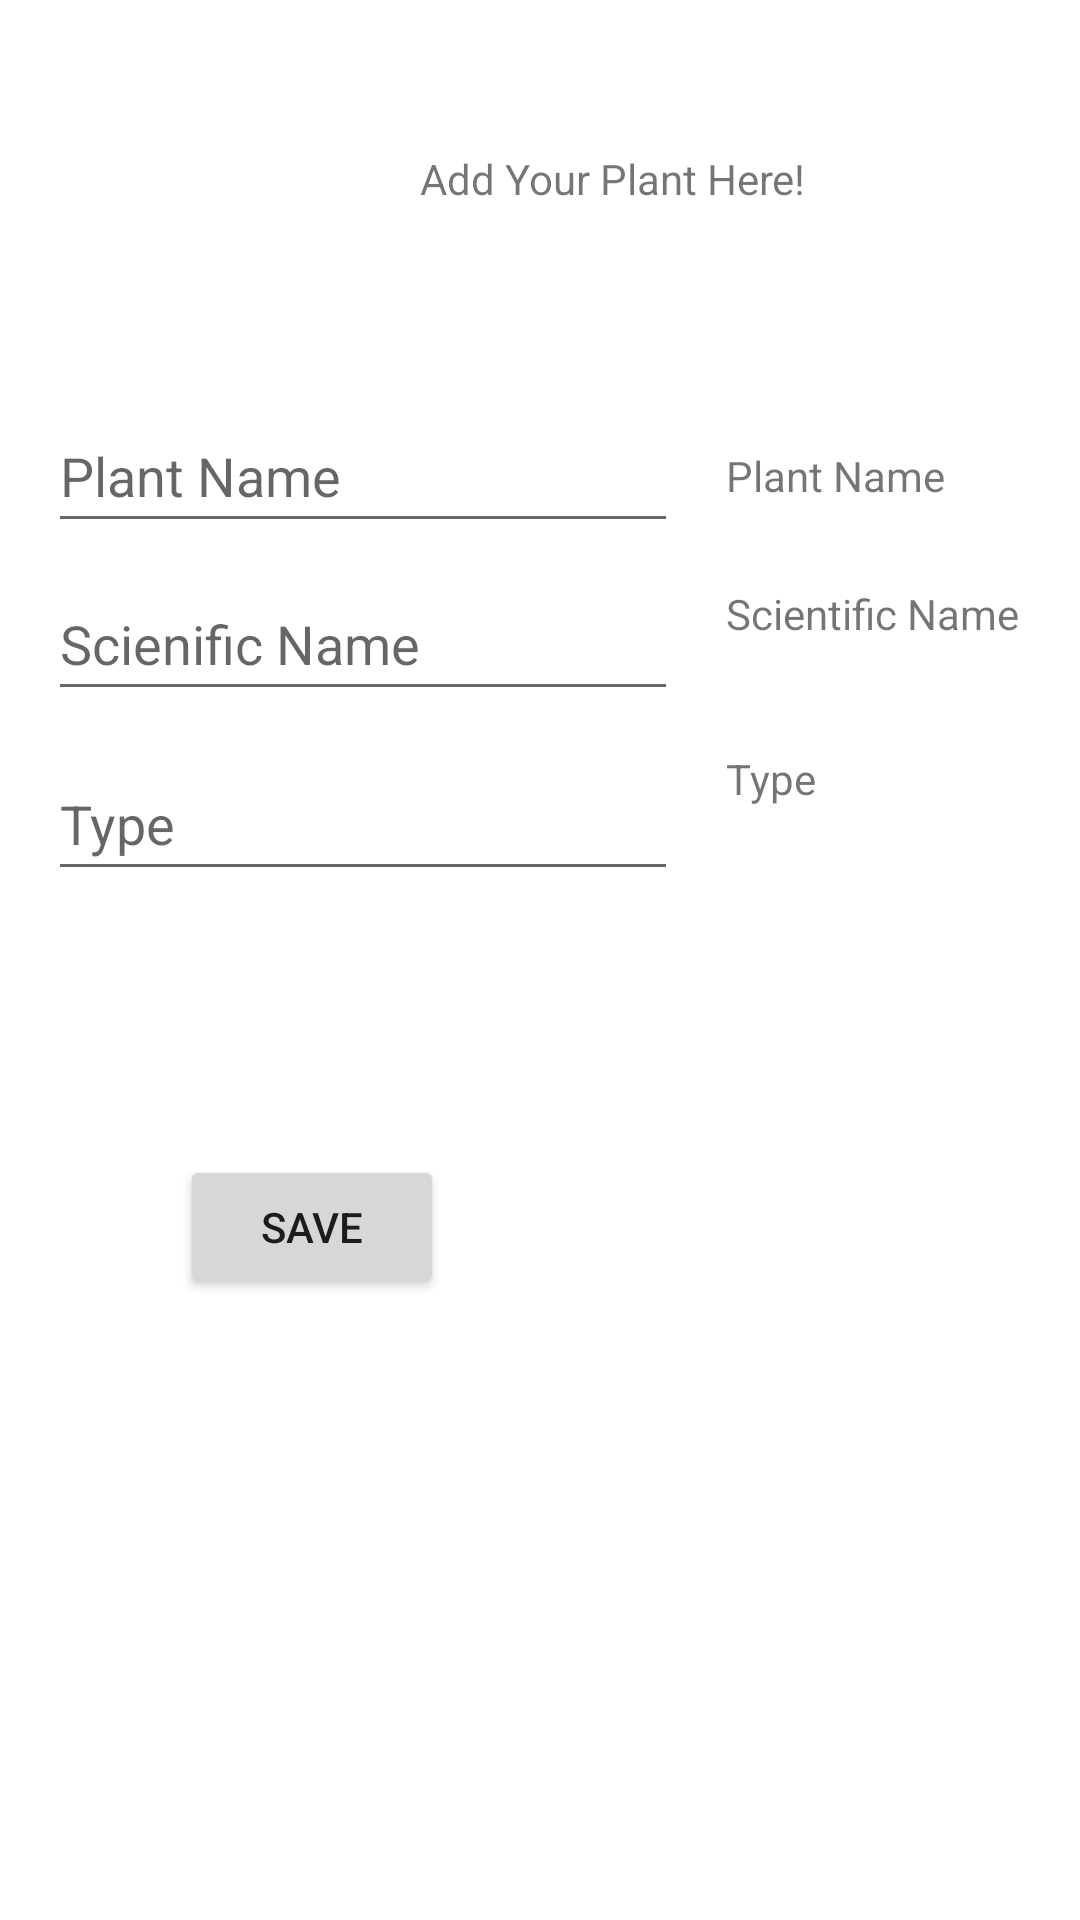

Layout XML and referenced resources for this Android screen:
<!-- AndroidManifest.xml: application theme Theme.FarGP -->
<!-- res/layout/activity_new_plant.xml -->
<?xml version="1.0" encoding="utf-8"?>
<androidx.constraintlayout.widget.ConstraintLayout xmlns:android="http://schemas.android.com/apk/res/android"
    xmlns:app="http://schemas.android.com/apk/res-auto"
    xmlns:tools="http://schemas.android.com/tools"
    android:layout_width="match_parent"
    android:layout_height="match_parent"
    tools:context=".NewPlant">

    <TextView
        android:id="@+id/textView2"
        android:layout_width="wrap_content"
        android:layout_height="wrap_content"
        android:layout_marginStart="140dp"
        android:layout_marginTop="50dp"
        android:layout_marginBottom="35dp"
        android:text="Add Your Plant Here!"
        app:layout_constraintBottom_toTopOf="@+id/PlantN1"
        app:layout_constraintStart_toStartOf="parent"
        app:layout_constraintTop_toTopOf="parent" />

    <TextView
        android:id="@+id/textView7"
        android:layout_width="wrap_content"
        android:layout_height="wrap_content"
        android:layout_marginStart="16dp"
        android:layout_marginTop="36dp"
        android:text="Type"
        app:layout_constraintStart_toEndOf="@+id/editTextTextPersonName4"
        app:layout_constraintTop_toBottomOf="@+id/textView6" />

    <TextView
        android:id="@+id/textView5"
        android:layout_width="wrap_content"
        android:layout_height="wrap_content"
        android:layout_marginStart="16dp"
        android:layout_marginTop="80dp"
        android:layout_marginBottom="26dp"
        android:text="Plant Name"
        app:layout_constraintBottom_toTopOf="@+id/textView6"
        app:layout_constraintStart_toEndOf="@+id/PlantN1"
        app:layout_constraintTop_toBottomOf="@+id/textView2" />

    <TextView
        android:id="@+id/textView6"
        android:layout_width="wrap_content"
        android:layout_height="wrap_content"
        android:layout_marginStart="16dp"
        android:layout_marginTop="27dp"
        android:text="Scientific Name"
        app:layout_constraintStart_toEndOf="@+id/SciencetificN1"
        app:layout_constraintTop_toBottomOf="@+id/textView5" />

    <EditText
        android:id="@+id/PlantN1"
        android:layout_width="wrap_content"
        android:layout_height="48dp"
        android:layout_marginStart="16dp"
        android:layout_marginTop="64dp"
        android:ems="10"
        android:hint="Plant Name"
        android:inputType="textPersonName"
        app:layout_constraintStart_toStartOf="parent"
        app:layout_constraintTop_toBottomOf="@+id/textView2" />

    <EditText
        android:id="@+id/editTextTextPersonName4"
        android:layout_width="wrap_content"
        android:layout_height="48dp"
        android:layout_marginStart="16dp"
        android:layout_marginTop="12dp"
        android:layout_marginBottom="81dp"
        android:ems="10"
        android:hint="Type"
        android:inputType="textPersonName"
        app:layout_constraintBottom_toTopOf="@+id/button"
        app:layout_constraintStart_toStartOf="parent"
        app:layout_constraintTop_toBottomOf="@+id/SciencetificN1"
        app:layout_constraintVertical_bias="1.0" />

    <Button
        android:id="@+id/button"
        android:layout_width="wrap_content"
        android:layout_height="wrap_content"
        android:layout_marginStart="60dp"
        android:layout_marginTop="88dp"
        android:text="SAVE"
        app:layout_constraintStart_toStartOf="parent"
        app:layout_constraintTop_toBottomOf="@+id/editTextTextPersonName4" />

    <EditText
        android:id="@+id/SciencetificN1"
        android:layout_width="wrap_content"
        android:layout_height="48dp"
        android:layout_marginStart="16dp"
        android:layout_marginTop="8dp"
        android:ems="10"
        android:hint="Scienific Name"
        android:inputType="textPersonName"
        app:layout_constraintStart_toStartOf="parent"
        app:layout_constraintTop_toBottomOf="@+id/PlantN1" />

</androidx.constraintlayout.widget.ConstraintLayout>
<!-- resources referenced by this layout -->
<resources>
  <style name="Theme.FarGP" parent="Theme.MaterialComponents.DayNight.DarkActionBar">
          
          <item name="colorPrimary">@color/purple_500</item>
          <item name="colorPrimaryVariant">@color/purple_700</item>
          <item name="colorOnPrimary">@color/white</item>
          
          <item name="colorSecondary">@color/teal_200</item>
          <item name="colorSecondaryVariant">@color/teal_700</item>
          <item name="colorOnSecondary">@color/black</item>
          
          <item name="android:statusBarColor" tools:targetApi="l">?attr/colorPrimaryVariant</item>
          
      </style>
  <!-- not gathered from this repository: default colours our renderer supplied (Android Studio template values) -->
  <color name="purple_500">#FF6200EE</color>
  <color name="purple_700">#FF3700B3</color>
  <color name="teal_200">#FF03DAC5</color>
  <color name="teal_700">#FF018786</color>
  <color name="black">#FF000000</color>
  <color name="white">#FFFFFFFF</color>
</resources>
